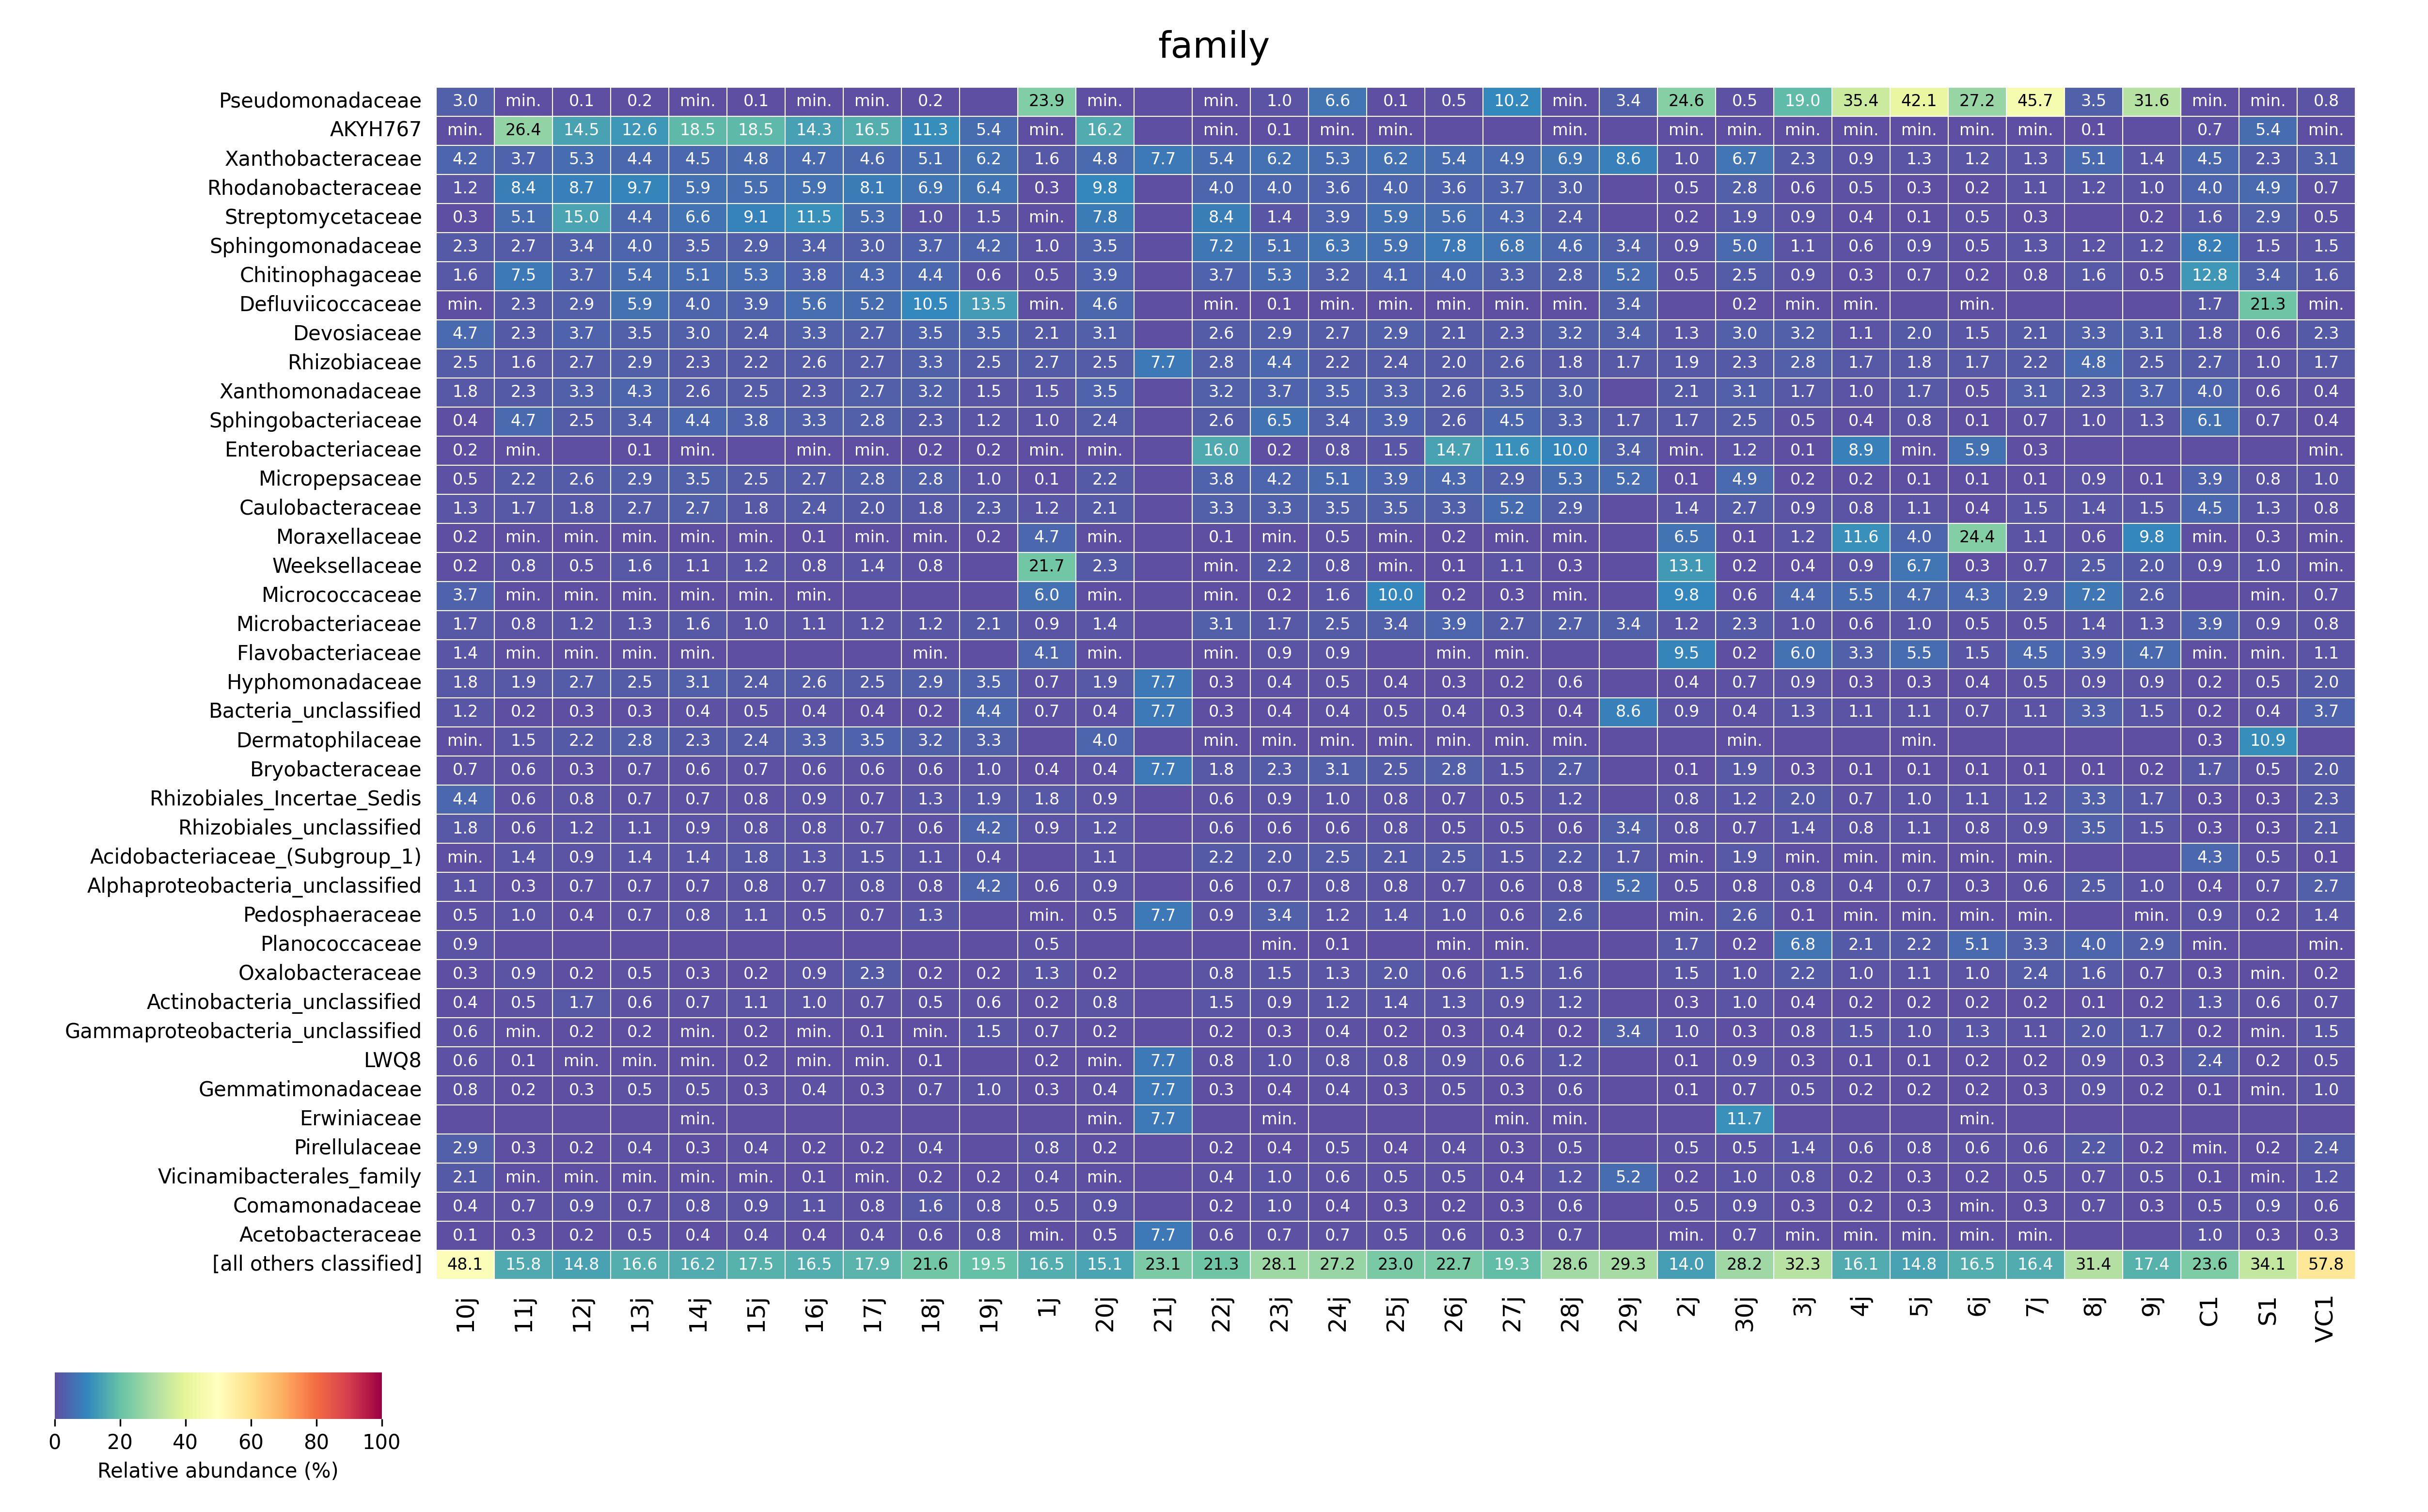

The file beside this chart, header and first rows:
	Pseudomonadaceae	AKYH767	Xanthobacteraceae	Rhodanobacteraceae	Streptomycetaceae	Sphingomonadaceae	Chitinophagaceae	Defluviicoccaceae	Devosiaceae	Rhizobiaceae	Xanthomonadaceae	Sphingobacteriaceae	Enterobacteriaceae	Micropepsaceae	Caulobacteraceae	Moraxellaceae	Weeksellaceae	Micrococcaceae	Microbacteriaceae	Flavobacteriaceae	Hyphomonadaceae	Bacteria_unclassified	Dermatophilaceae
10j	0.02965	0.0005833	0.0421	0.01197	0.003068	0.02315	0.0158	0.0005072	0.04714	0.02457	0.0179	0.003829	0.002308	0.005123	0.01306	0.002308	0.001522	0.0367	0.0175	0.01369	0.0176	0.01194	0.0001014
11j	0.0007965	0.2644	0.03733	0.08443	0.05111	0.02667	0.07534	0.02269	0.02274	0.01579	0.02302	0.04746	0.000824	0.02159	0.01695	0.0005768	0.008322	8.239720948117224e-05	0.008459	0.0001373	0.01879	0.00206	0.01527
12j	0.001453	0.1451	0.05272	0.087	0.1497	0.03358	0.03709	0.02892	0.03653	0.02681	0.03328	0.02486	0.0	0.02571	0.01779	0.000852	0.005463	0.0002005	0.01183	0.0001002	0.02691	0.003107	0.02215
13j	0.001568	0.1255	0.04364	0.09676	0.0442	0.04002	0.0537	0.05896	0.03466	0.02892	0.04272	0.03423	0.001002	0.02905	0.02687	0.0004355	0.01598	8.709663371510691e-05	0.01289	4.354831685755346e-05	0.02487	0.002744	0.02826
14j	0.0003962	0.1855	0.04461	0.05921	0.06627	0.0351	0.05108	0.04022	0.02952	0.02338	0.02622	0.04382	3.302073702285035e-05	0.0348	0.02747	0.0005944	0.01076	0.0003962	0.01602	3.302073702285035e-05	0.03107	0.004062	0.02311
15j	0.001201	0.1846	0.04764	0.05485	0.09055	0.02882	0.05283	0.03874	0.02377	0.02179	0.02529	0.03807	0.0	0.02476	0.01801	0.0006004	0.0119	0.0002119	0.01024	0.0	0.0244	0.00505	0.02409
16j	0.0004438	0.143	0.04705	0.05916	0.1155	0.03404	0.03848	0.05592	0.0328	0.02627	0.02308	0.03271	8.876658825618038e-05	0.02667	0.02352	0.001065	0.0083	0.0001331	0.01141	0.0	0.02619	0.004128	0.03315
17j	0.0008109	0.1651	0.04618	0.08117	0.05312	0.02976	0.04326	0.05174	0.02745	0.02721	0.02737	0.02765	0.0003244	0.02838	0.01987	0.0003244	0.01439	0.0	0.01188	0.0	0.02546	0.00369	0.03548
18j	0.001814	0.1132	0.05078	0.06884	0.009899	0.03718	0.04391	0.105	0.03537	0.03321	0.03193	0.02309	0.001776	0.02807	0.01791	3.778432706113504e-05	0.007519	0.0	0.01186	0.0001134	0.02887	0.002154	0.03219
19j	0.0	0.05405	0.06237	0.06445	0.01455	0.04158	0.006237	0.1351	0.03534	0.02495	0.01455	0.01247	0.002079	0.0104	0.02287	0.002079	0.0	0.0	0.02079	0.0	0.03534	0.04366	0.03326
1j	0.2392	0.0001377	0.01632	0.003134	0.0007232	0.0103	0.004924	0.0001033	0.02135	0.02683	0.01508	0.01002	0.0001377	0.001033	0.01236	0.04659	0.2169	0.05951	0.009057	0.04129	0.007301	0.007438	0.0
20j	0.0006518	0.162	0.04835	0.09846	0.07847	0.03524	0.03886	0.04559	0.03078	0.02495	0.03549	0.02361	3.621351488375462e-05	0.02202	0.02079	0.0001086	0.02321	7.242702976750923e-05	0.01391	7.242702976750923e-05	0.01945	0.004165	0.03958
21j	0.0	0.0	0.07692	0.0	0.0	0.0	0.0	0.0	0.0	0.07692	0.0	0.0	0.0	0.0	0.0	0.0	0.0	0.0	0.0	0.0	0.07692	0.07692	0.0
22j	0.0001679	0.0003357	0.05364	0.03974	0.08367	0.07218	0.03662	0.0001918	0.02609	0.02837	0.03165	0.02619	0.1597	0.03798	0.03297	0.001223	0.0006954	0.0005276	0.0306	2.3980240282007626e-05	0.003405	0.003381	9.59209611280305e-05
23j	0.01037	0.001329	0.06241	0.03978	0.01415	0.05134	0.05295	0.001242	0.02917	0.04367	0.03671	0.06491	0.002441	0.04243	0.03348	0.0005199	0.02208	0.002397	0.01746	0.008868	0.004333	0.003668	0.0009821
24j	0.06645	0.000199	0.0527	0.03587	0.03905	0.06256	0.03229	0.0003695	0.02686	0.02194	0.03544	0.03363	0.008328	0.05054	0.03482	0.004747	0.008158	0.01552	0.02515	0.008669	0.004576	0.004463	5.68472514353931e-05
25j	0.001217	0.0001132	0.06162	0.03991	0.05899	0.05865	0.04121	8.491126772522713e-05	0.02887	0.0242	0.0332	0.03889	0.01537	0.03909	0.0349	0.0005378	0.0003679	0.1003	0.03422	0.0	0.003623	0.005038	0.0001415
26j	0.005025	0.0	0.05378	0.03571	0.05576	0.07794	0.04025	0.0001102	0.02109	0.0199	0.02605	0.0257	0.1465	0.04322	0.03293	0.001631	0.001146	0.002358	0.03919	0.0007273	0.00346	0.004144	2.2040510458222213e-05
27j	0.1023	0.0	0.04909	0.03651	0.0432	0.06786	0.0329	1.4539744391293602e-05	0.02261	0.02566	0.03479	0.04488	0.1156	0.02933	0.05217	4.36192331738808e-05	0.01146	0.002763	0.02675	7.269872195646801e-05	0.002428	0.00349	1.4539744391293602e-05
28j	0.000543	0.0005732	0.06857	0.02958	0.02383	0.04566	0.02833	0.0007089	0.03207	0.01849	0.0303	0.0329	0.09951	0.05347	0.02934	0.0001961	0.002896	0.0001961	0.02736	0.0	0.00629	0.003831	0.0002263
29j	0.03448	0.0	0.08621	0.0	0.0	0.03448	0.05172	0.03448	0.03448	0.01724	0.0	0.01724	0.03448	0.05172	0.0	0.0	0.0	0.0	0.03448	0.0	0.0	0.08621	0.0
2j	0.2465	2.5785822954539595e-05	0.009644	0.004719	0.00214	0.008767	0.004745	0.0	0.01307	0.01867	0.02104	0.01717	0.0001031	0.001083	0.014	0.0649	0.131	0.09832	0.01227	0.09481	0.003894	0.009231	0.0
30j	0.004926	0.0007853	0.06681	0.02799	0.01915	0.04968	0.02518	0.001652	0.03046	0.02282	0.03105	0.02483	0.01151	0.04916	0.02693	0.00101	0.002376	0.006129	0.02278	0.001601	0.007139	0.004059	0.0005201
3j	0.19	0.0003888	0.02299	0.006398	0.009249	0.01095	0.008925	0.0001134	0.03181	0.02802	0.01719	0.004795	0.001312	0.002349	0.009314	0.01189	0.003515	0.04416	0.01029	0.06031	0.008682	0.01268	0.0
4j	0.3543	6.44800756566221e-05	0.009436	0.005373	0.003632	0.006233	0.002988	2.1493358552207367e-05	0.01107	0.0173	0.01008	0.003804	0.08862	0.001612	0.008232	0.1164	0.009135	0.05468	0.005524	0.03308	0.00273	0.01118	0.0
5j	0.4212	0.0001135	0.01268	0.003149	0.001333	0.008879	0.006638	0.0	0.01994	0.01756	0.0173	0.008453	0.0001702	0.001135	0.01075	0.03977	0.06746	0.04723	0.009616	0.05463	0.003177	0.01067	2.836638016622699e-05
6j	0.2722	6.571489592403358e-05	0.01204	0.001922	0.0046	0.004846	0.002185	3.285744796201679e-05	0.01484	0.01733	0.005076	0.001199	0.05921	0.001134	0.003877	0.244	0.003351	0.04303	0.005044	0.01539	0.003565	0.006851	0.0
7j	0.4574	0.0001171	0.01269	0.01148	0.003045	0.01261	0.007653	0.0	0.02147	0.02237	0.03073	0.006833	0.003241	0.001249	0.01491	0.0114	0.007145	0.02874	0.005154	0.04537	0.005427	0.01109	0.0
8j	0.03468	0.001445	0.05058	0.01156	0.0	0.01156	0.0159	0.0	0.03324	0.04769	0.02312	0.01012	0.0	0.008671	0.01445	0.00578	0.02457	0.07225	0.01445	0.03902	0.008671	0.03324	0.0
9j	0.3165	0.0	0.01429	0.00989	0.001648	0.01209	0.005495	0.0	0.03132	0.02473	0.03681	0.01319	0.0	0.001099	0.01538	0.09835	0.01978	0.02582	0.01319	0.04725	0.008791	0.01538	0.0
C1	0.000628	0.007477	0.04514	0.03954	0.01639	0.08242	0.128	0.01717	0.01786	0.02686	0.04038	0.06128	0.0	0.03867	0.04547	0.0005526	0.009361	0.0	0.03872	0.0003852	0.001541	0.00216	0.003332
S1	0.0003382	0.05445	0.02296	0.04906	0.02915	0.01471	0.03448	0.2133	0.005559	0.01023	0.006363	0.006637	0.0	0.008181	0.01258	0.003276	0.01048	0.0001057	0.009005	8.45540829052783e-05	0.005496	0.004059	0.1094
VC1	0.00782	0.000297	0.03135	0.00683	0.00452	0.01462	0.01571	0.000132	0.02283	0.01693	0.004124	0.00386	3.2995677566238825e-05	0.01043	0.007523	0.0005939	0.000297	0.006632	0.008414	0.01138	0.01996	0.03659	0.0
